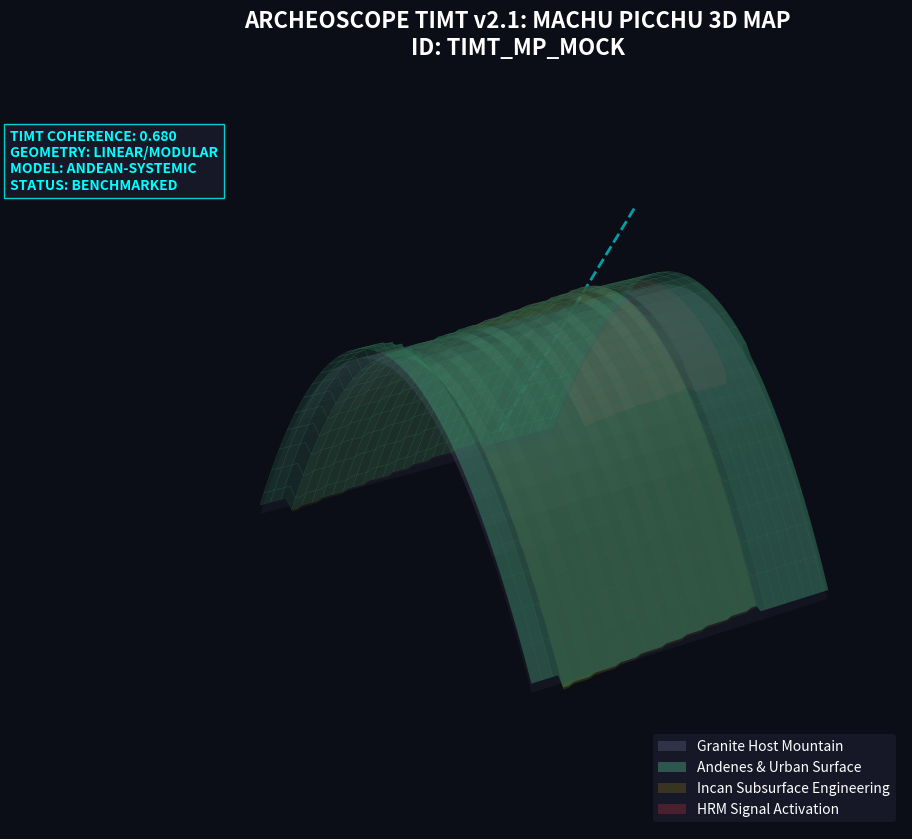

Reproduce this figure in Python. (Note: this script raises an exception after producing the figure.)
import json
import numpy as np
import matplotlib.pyplot as plt
from mpl_toolkits.mplot3d import Axes3D
from matplotlib.colors import LinearSegmentedColormap

def generate_mp_3d_conceptual():
    # 1. Load data
    try:
        with open("machu_picchu_benchmark_results.json", "r", encoding="utf-8") as f:
            full_data = json.load(f)
        data = full_data['mp_north_slope']
    except:
        print("Data not found. Using defaults.")
        data = {'analysis_id': 'TIMT_MP_MOCK', 'territorial_coherence_score': 0.68}

    coherence = data.get('territorial_coherence_score', 0.68)

    # 2. Create Grid (Andean Ridge)
    x = np.linspace(-100, 100, 60)
    y = np.linspace(-100, 100, 60)
    X, Y = np.meshgrid(x, y)
    
    # 3. Model Terrain (Macchu Picchu ridge between two peaks)
    # Steep slopes on the sides
    Z_plateau = 2400 - 0.5 * X - 0.05 * Y**2
    
    # 4. Model Terraces (Andenes)
    def andenes_filter(x_val, z_val):
        # Create steps every 15m
        step = 5 * np.floor(x_val / 15)
        return z_val + step

    Z_surface = np.copy(Z_plateau)
    # Apply terraces to a specific sector
    terrace_mask = (X < 50) & (X > -80)
    Z_surface[terrace_mask] = andenes_filter(X[terrace_mask], Z_plateau[terrace_mask])
    
    # 5. Model Buildings (Urban sector)
    urban_mask = (X > 50) & (abs(Y) < 40)
    Z_surface[urban_mask] += 8 # Building height
    
    # 6. Create Plot
    fig = plt.figure(figsize=(14, 10), facecolor='#0b0d17')
    ax = fig.add_subplot(111, projection='3d')
    ax.set_facecolor('#0b0d17')
    
    # Plot Mountain Base
    mountain_cmap = LinearSegmentedColormap.from_list("mountain", ["#1a1c2c", "#1e212d", "#4a4e69"])
    ax.plot_surface(X, Y, Z_plateau - 20, cmap=mountain_cmap, alpha=0.5, antialiased=True)
    
    # Plot Surface with Terraces and Buildings
    ax.plot_surface(X, Y, Z_surface, color='#52b788', alpha=0.4, edgecolor='#2d6a4f', lw=0.3, antialiased=True)
    
    # 7. Subsurface Engineering (Drainage layers)
    # Represented as a semitransparent layer below the terraces
    Z_eng = np.copy(Z_surface) - 5
    Z_eng[~terrace_mask] = np.nan
    ax.plot_surface(X, Y, Z_eng, color='#ffd60a', alpha=0.15, label='Subsurface Drainage Layer')
    
    # 8. HRM Activation Overlay
    # High coherence in the urban and main terrace areas
    hrm_mask = (X > -20) & (X < 80) & (abs(Y) < 50)
    Z_hrm = np.copy(Z_surface)
    Z_hrm[~hrm_mask] = np.nan
    ax.plot_surface(X, Y, Z_hrm + 1.5, color='#e63946', alpha=0.25, label='HRM Engineering Signal')
    
    # 9. SAR/LiDAR Scanning path
    # Scanning from the slope
    path_x = np.linspace(-120, 80, 20)
    path_y = np.linspace(-100, 20, 20)
    path_z = 2500 + 0 * path_x
    ax.plot(path_x, path_y, path_z, '--', color='cyan', lw=2, alpha=0.6, label='Orbital Scan Mesh')
    
    # 10. Styling
    ax.view_init(elev=30, azim=230)
    ax.set_axis_off()
    
    # Titles
    plt.title(f"ARCHEOSCOPE TIMT v2.1: MACHU PICCHU 3D MAP\nID: {data['analysis_id']}", 
              color='white', fontsize=16, pad=-20, weight='bold')
    
    # Legend
    proxy_mountain = plt.Rectangle((0, 0), 1, 1, fc="#4a4e69", alpha=0.5)
    proxy_surface = plt.Rectangle((0, 0), 1, 1, fc="#52b788", alpha=0.4)
    proxy_eng = plt.Rectangle((0, 0), 1, 1, fc="#ffd60a", alpha=0.15)
    proxy_hrm = plt.Rectangle((0, 0), 1, 1, fc="#e63946", alpha=0.25)
    
    ax.legend([proxy_mountain, proxy_surface, proxy_eng, proxy_hrm], 
              ['Granite Host Mountain', 'Andenes & Urban Surface', 'Incan Subsurface Engineering', 'HRM Signal Activation'],
              loc='lower right', facecolor='#1a1c2c', labelcolor='white', edgecolor='none')
    
    # Stats Banner
    metric_text = (f"TIMT COHERENCE: {coherence:.3f}\n"
                   f"GEOMETRY: LINEAR/MODULAR\n"
                   f"MODEL: ANDEAN-SYSTEMIC\n"
                   f"STATUS: BENCHMARKED")
    plt.figtext(0.15, 0.75, metric_text, color='cyan', weight='bold', 
                bbox=dict(facecolor='#1a1c2c', alpha=0.8, edgecolor='cyan'))

    plt.savefig("assets/machu_picchu_3d_conceptual.png", dpi=200, transparent=False)
    print("✅ 3D Conceptual Map generated: assets/machu_picchu_3d_conceptual.png")

if __name__ == "__main__":
    generate_mp_3d_conceptual()
